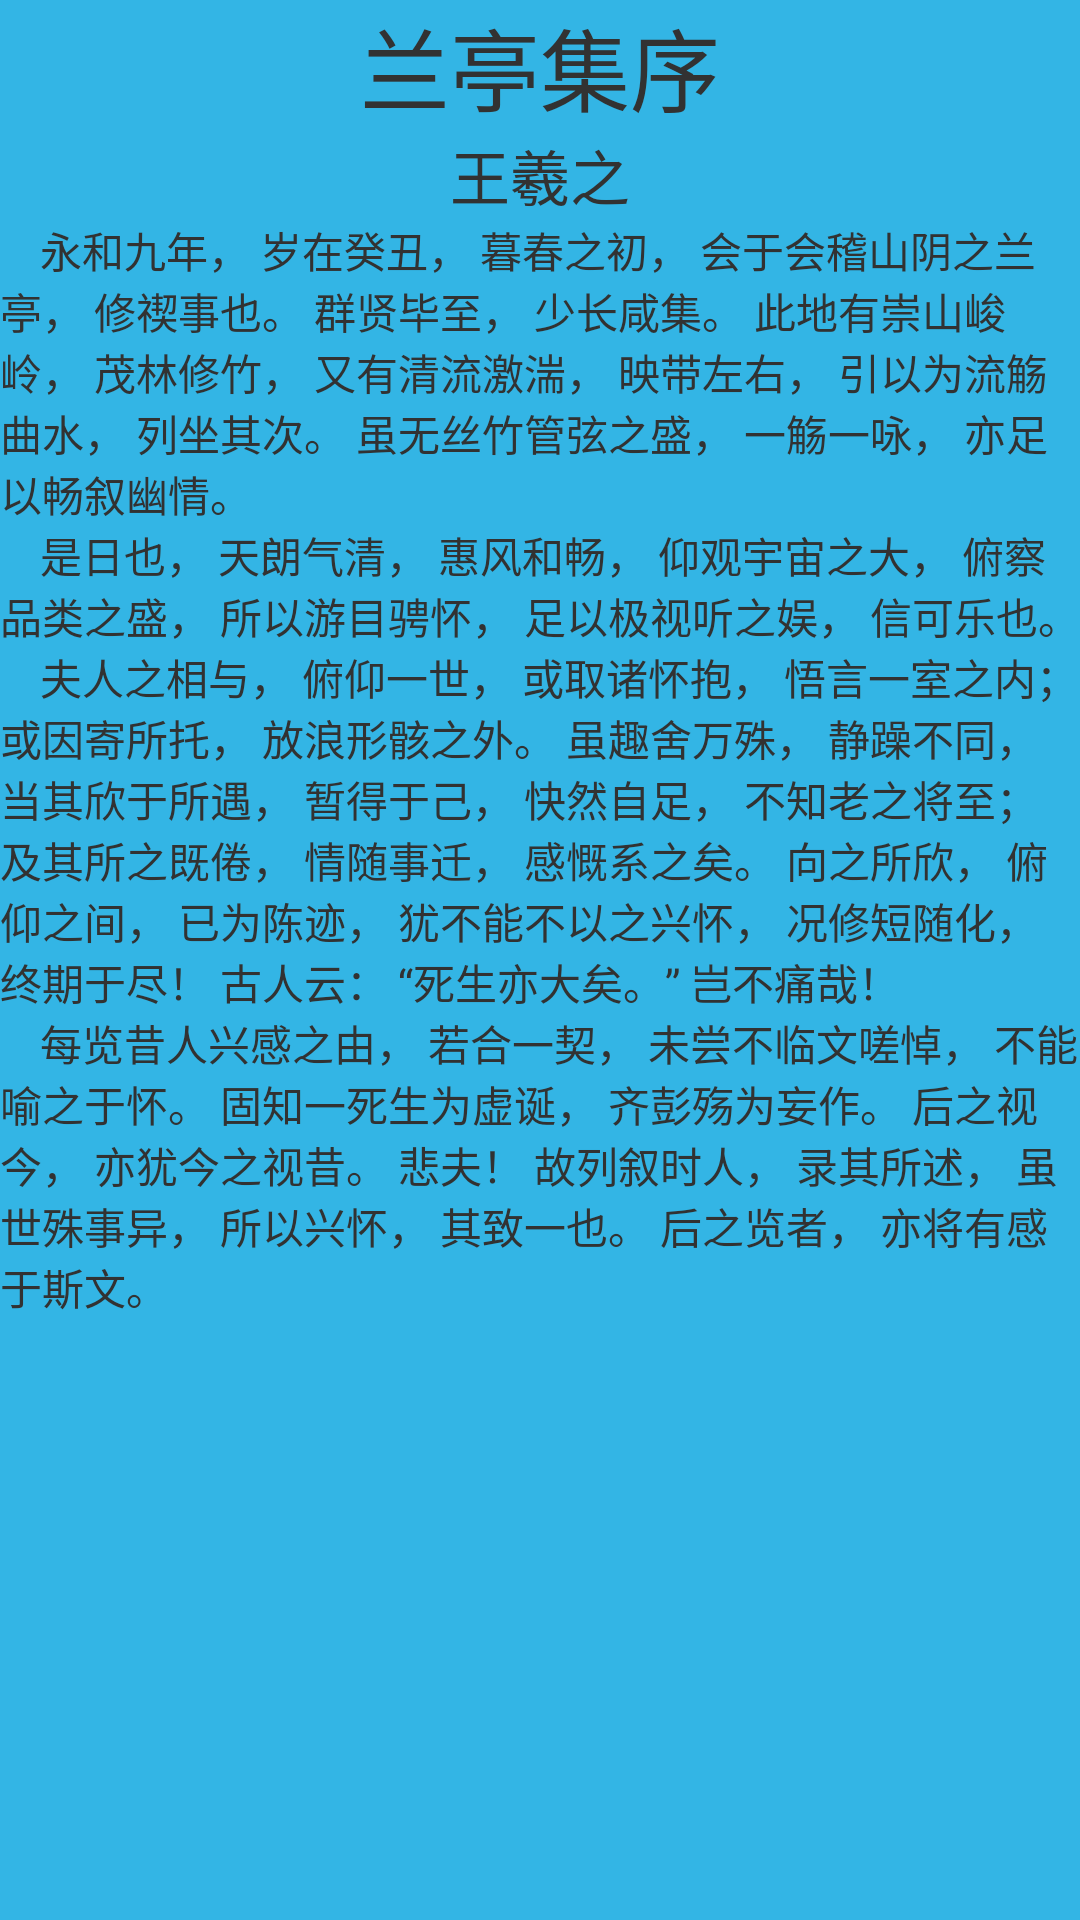

Produce the Android XML layout that renders to this screen, including the resource entries it uses.
<!-- AndroidManifest.xml: application theme AppTheme -->
<!-- res/layout/frag_a.xml -->
<RelativeLayout xmlns:android="http://schemas.android.com/apk/res/android"
    xmlns:tv="http://schemas.android.com/apk/res/com.mx.tvdemo"
    xmlns:tools="http://schemas.android.com/tools"
    android:layout_width="match_parent"
    android:layout_height="match_parent"
    android:background="@android:color/holo_blue_light" >


    <RelativeLayout
        android:layout_width="match_parent"
        android:layout_height="wrap_content">
        <TextView
            android:id="@+id/asd1"
            android:gravity="center"
            android:layout_width="match_parent"
            android:layout_height="wrap_content"
            android:text="兰亭集序"
            android:textSize="30dp"/>
        <TextView
            android:id="@+id/asd2"
            android:layout_width="match_parent"
            android:layout_height="wrap_content"
            android:text="王羲之"
            android:textSize="20dp"
            android:layout_below="@id/asd1"
            android:gravity="center"
            />
        <TextView
            android:id="@+id/asd3"
            android:layout_width="match_parent"
            android:layout_height="wrap_content"
            android:layout_below="@+id/asd2"
            android:text="@string/str1"
            />
        <TextView
            android:id="@+id/asd4"
            android:layout_width="match_parent"
            android:layout_height="wrap_content"
            android:layout_below="@+id/asd3"
            android:text="@string/str2"
            />
        <TextView
            android:id="@+id/asd5"
            android:layout_width="match_parent"
            android:layout_height="wrap_content"
            android:layout_below="@+id/asd4"
            android:text="@string/str3"
            />
        <TextView
            android:id="@+id/asd6"
            android:layout_width="match_parent"
            android:layout_height="wrap_content"
            android:layout_below="@+id/asd5"
            android:text="@string/str4"
            />
    </RelativeLayout>

</RelativeLayout>
<!-- resources referenced by this layout -->
<resources>
  <string name="str1">\t\t永和九年， 岁在癸丑， 暮春之初， 会于会稽山阴之兰亭， 修禊事也。 群贤毕至， 少长咸集。 此地有崇山峻岭， 茂林修竹， 又有清流激湍， 映带左右， 引以为流觞曲水， 列坐其次。 虽无丝竹管弦之盛， 一觞一咏， 亦足以畅叙幽情。</string>
  <string name="str2">\t\t是日也， 天朗气清， 惠风和畅， 仰观宇宙之大， 俯察品类之盛， 所以游目骋怀， 足以极视听之娱， 信可乐也。</string>
  <string name="str3">\t\t夫人之相与， 俯仰一世， 或取诸怀抱， 悟言一室之内； 或因寄所托， 放浪形骸之外。 虽趣舍万殊， 静躁不同， 当其欣于所遇， 暂得于己， 快然自足， 不知老之将至； 及其所之既倦， 情随事迁， 感慨系之矣。 向之所欣， 俯仰之间， 已为陈迹， 犹不能不以之兴怀， 况修短随化， 终期于尽！ 古人云： “死生亦大矣。” 岂不痛哉！</string>
  <string name="str4">\t\t每览昔人兴感之由， 若合一契， 未尝不临文嗟悼， 不能喻之于怀。 固知一死生为虚诞， 齐彭殇为妄作。 后之视今， 亦犹今之视昔。 悲夫！ 故列叙时人， 录其所述， 虽世殊事异， 所以兴怀， 其致一也。 后之览者， 亦将有感于斯文。</string>
  <style name="AppTheme" parent="AppBaseTheme">
          
      </style>
  <style name="AppBaseTheme" parent="android:Theme.Light">
          
      </style>
</resources>
